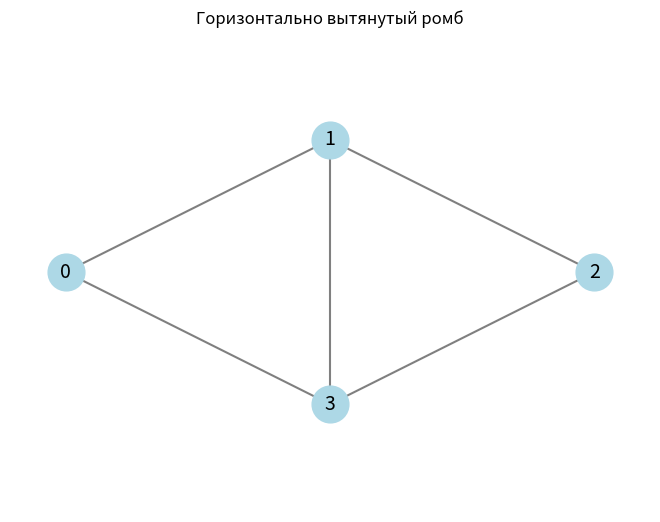

Write Python code to recreate this figure.
import networkx as nx
import matplotlib.pyplot as plt

G = nx.Graph()

# Узлы: 0 — левая, 1 — верхняя, 2 — правая, 3 — нижняя
edges = [
    (0, 1), (1, 2),   # левая → верх → правая
    (2, 3), (3, 0),   # правая → низ → левая
    (1, 3),           # верх ↔ низ
]
G.add_edges_from(edges)

# Координаты: горизонтально вытянутый ромб
pos = {
    0: (-2.0,  0.0),   # левая
    1: ( 0.0,  1.0),   # верхняя
    2: ( 2.0,  0.0),   # правая
    3: ( 0.0, -1.0),   # нижняя
}

nx.draw(G, pos, with_labels=True, node_size=700,
        node_color='lightblue', font_size=14,
        edge_color='gray', width=1.5)
plt.title("Горизонтально вытянутый ромб")
plt.axis('equal')
plt.show()
